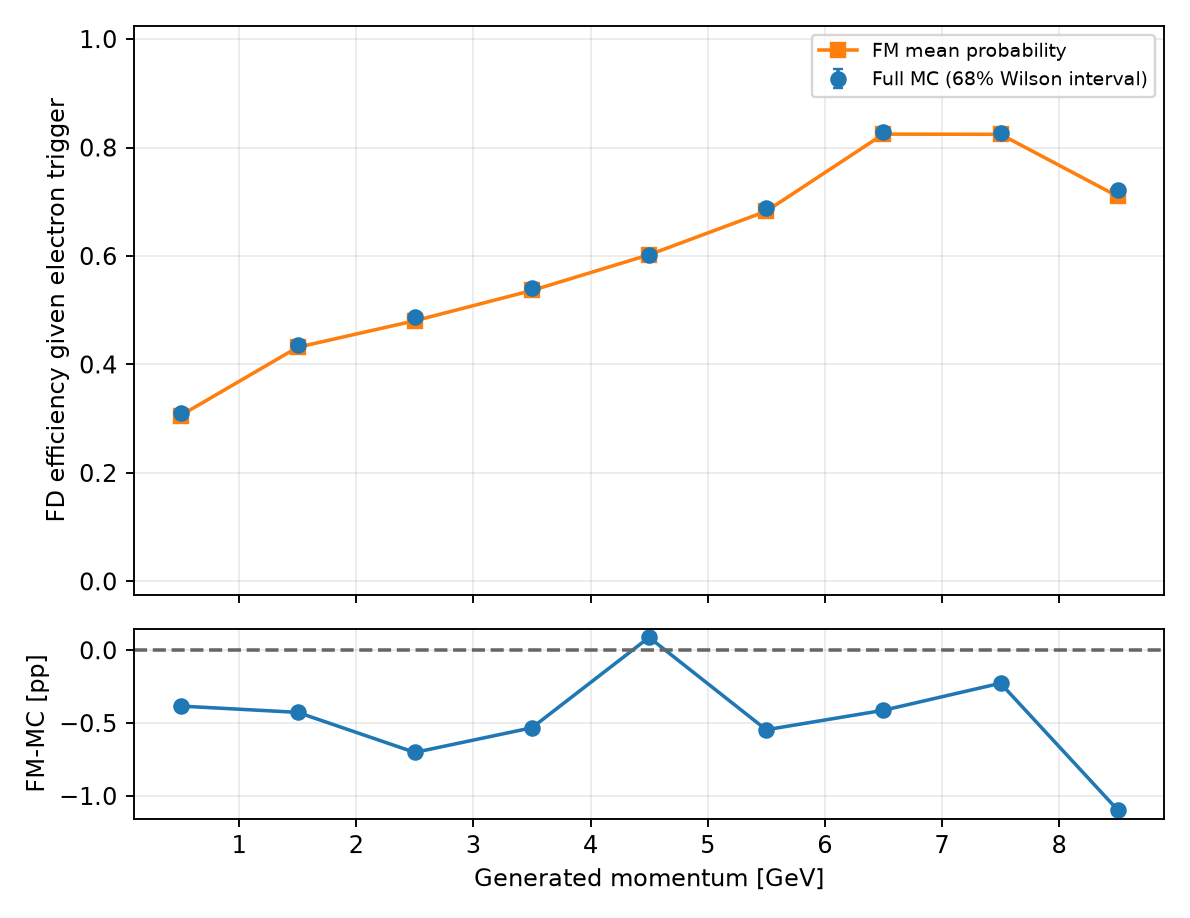

Data behind this chart, as committed beside it:
variable, bin_index, low, high, upper_edge_inclusive, n, successes, eligible, observed_efficiency, fm_mean_probability, wilson_low, wilson_high, signed_difference_fm_minus_data, absolute_difference
gen_p, 0, 0.0, 1.0, False, 39577, 12256, True, 0.3097, 0.3058, 0.3074, 0.312, -0.003831, 0.003831
gen_p, 1, 1.0, 2.0, False, 50342, 21946, True, 0.4359, 0.4317, 0.4337, 0.4381, -0.004263, 0.004263
gen_p, 2, 2.0, 3.0, False, 43846, 21379, True, 0.4876, 0.4806, 0.4852, 0.49, -0.007012, 0.007012
gen_p, 3, 3.0, 4.0, False, 36921, 20002, True, 0.5418, 0.5364, 0.5392, 0.5443, -0.005319, 0.005319
gen_p, 4, 4.0, 5.0, False, 29745, 17888, True, 0.6014, 0.6023, 0.5985, 0.6042, 0.000885, 0.000885
gen_p, 5, 5.0, 6.0, False, 21579, 14846, True, 0.688, 0.6825, 0.6848, 0.6911, -0.005457, 0.005457
gen_p, 6, 6.0, 7.0, False, 14439, 11967, True, 0.8288, 0.8247, 0.8256, 0.8319, -0.004121, 0.004121
gen_p, 7, 7.0, 8.0, False, 8129, 6720, True, 0.8267, 0.8244, 0.8224, 0.8308, -0.002265, 0.002265
gen_p, 8, 8.0, 9.0, False, 2829, 2040, True, 0.7211, 0.7101, 0.7126, 0.7295, -0.01096, 0.01096
gen_p, 9, 9.0, 11.0, True, 0, 0, False, , , , , , 
